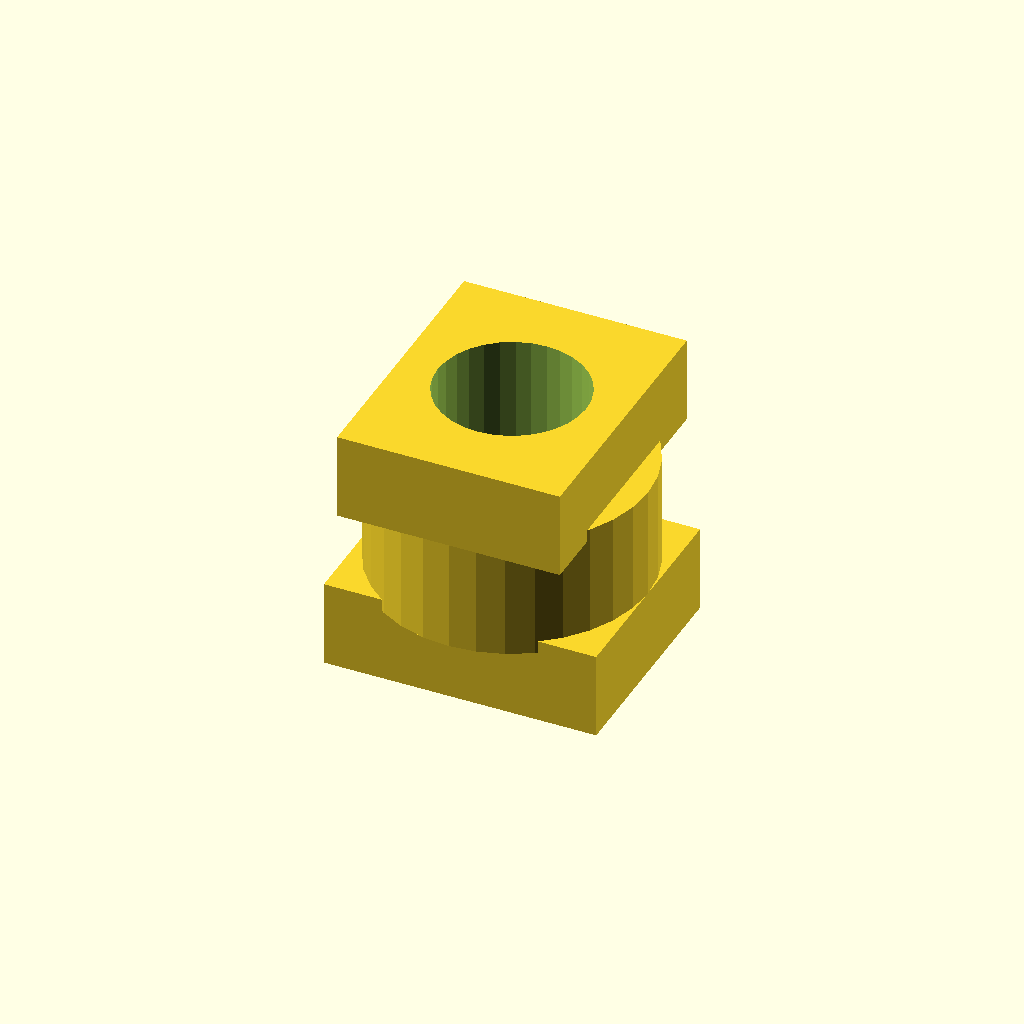
Cell 1 — every parameter at its default value.
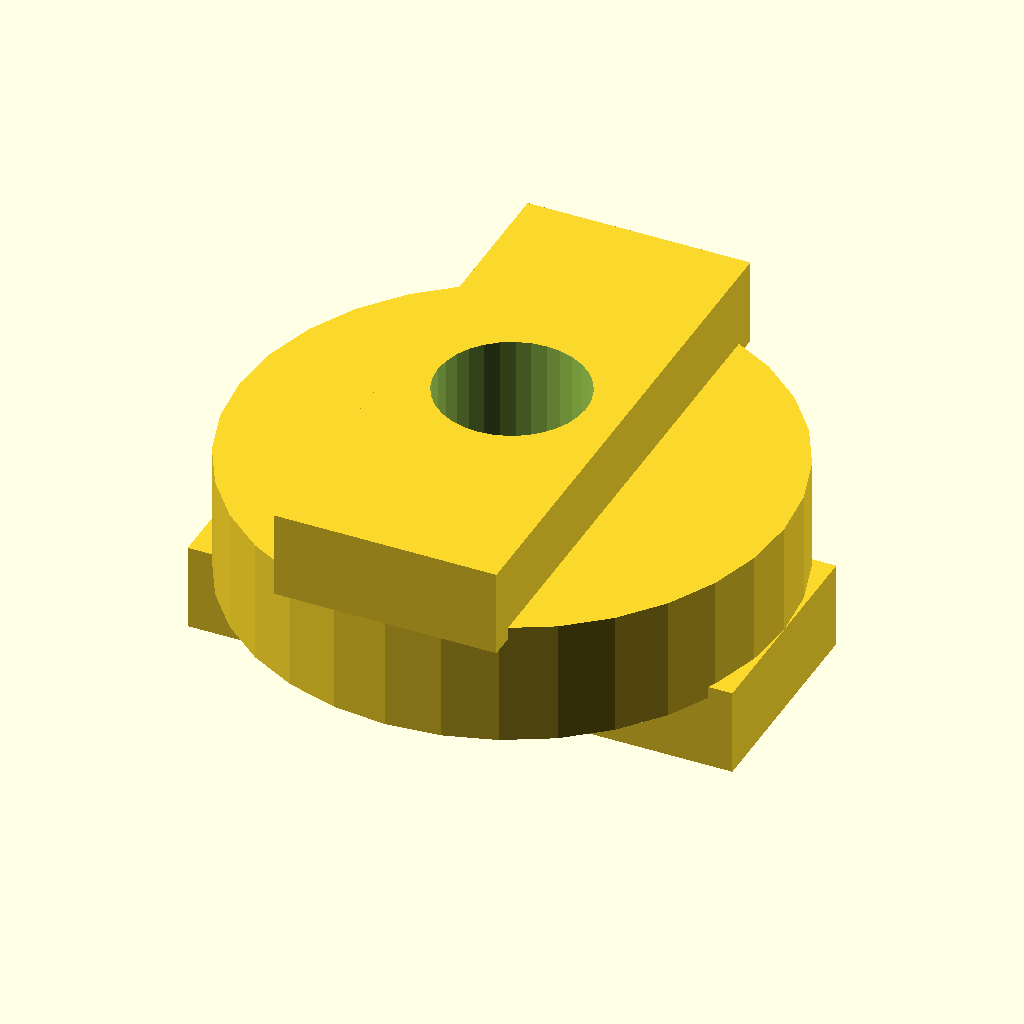
Cell 2: the same model with disc_d = 44.
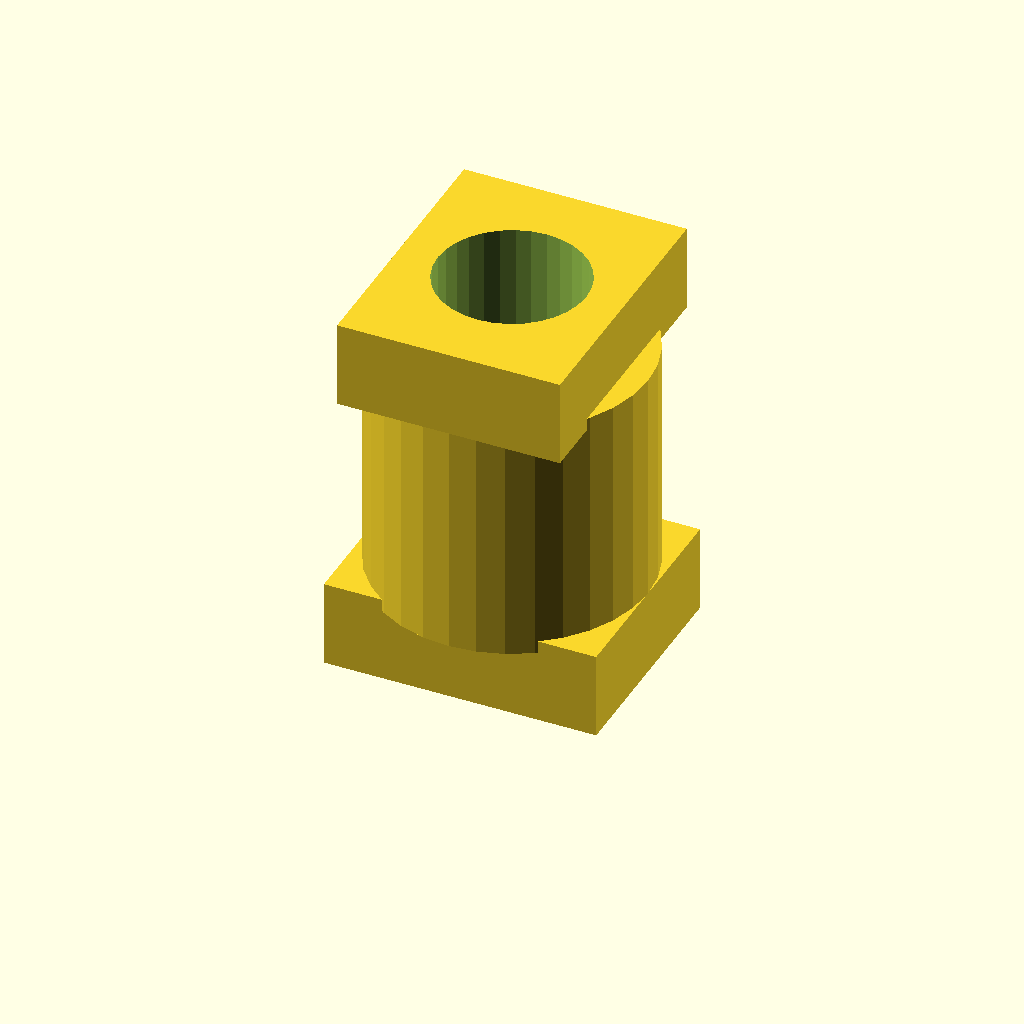
Cell 3 — disc_t set to 20, the other parameters unchanged.
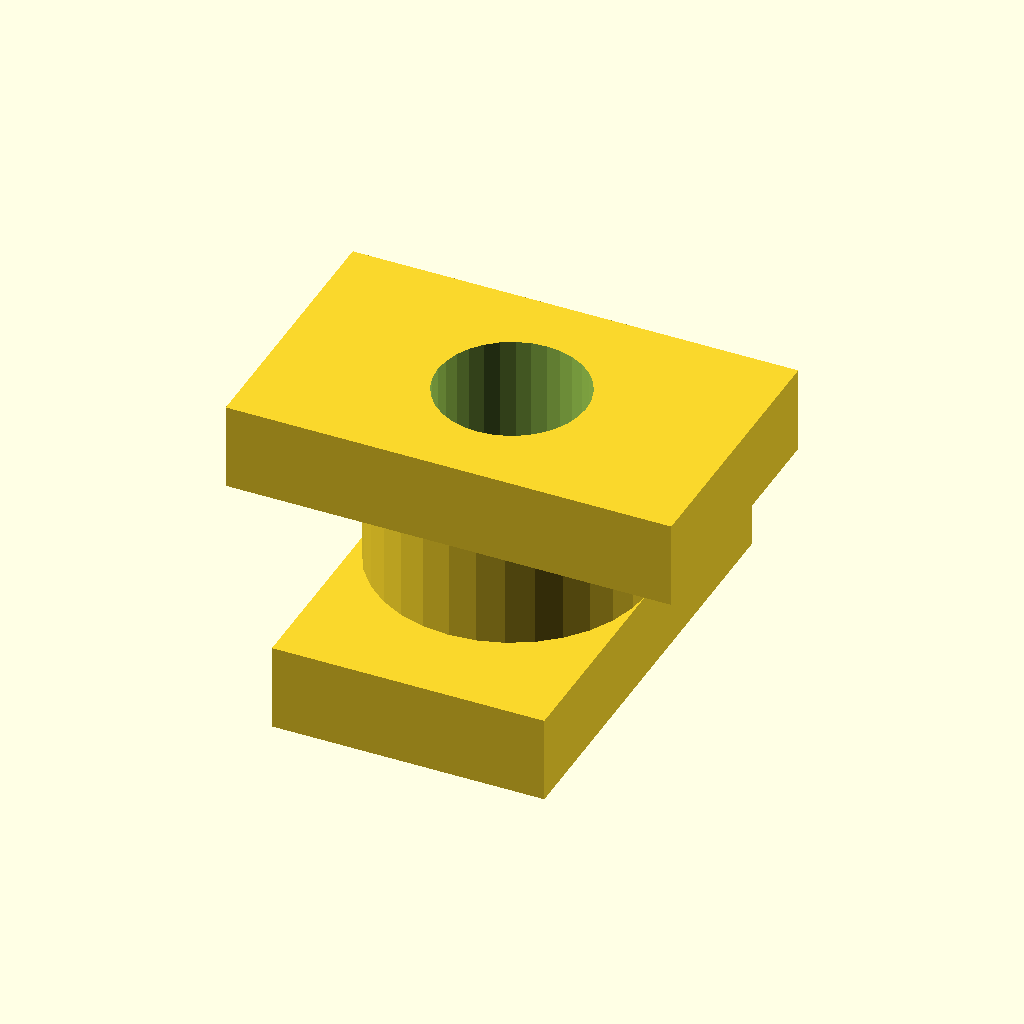
Cell 4 — tongue_w set to 36, the other parameters unchanged.
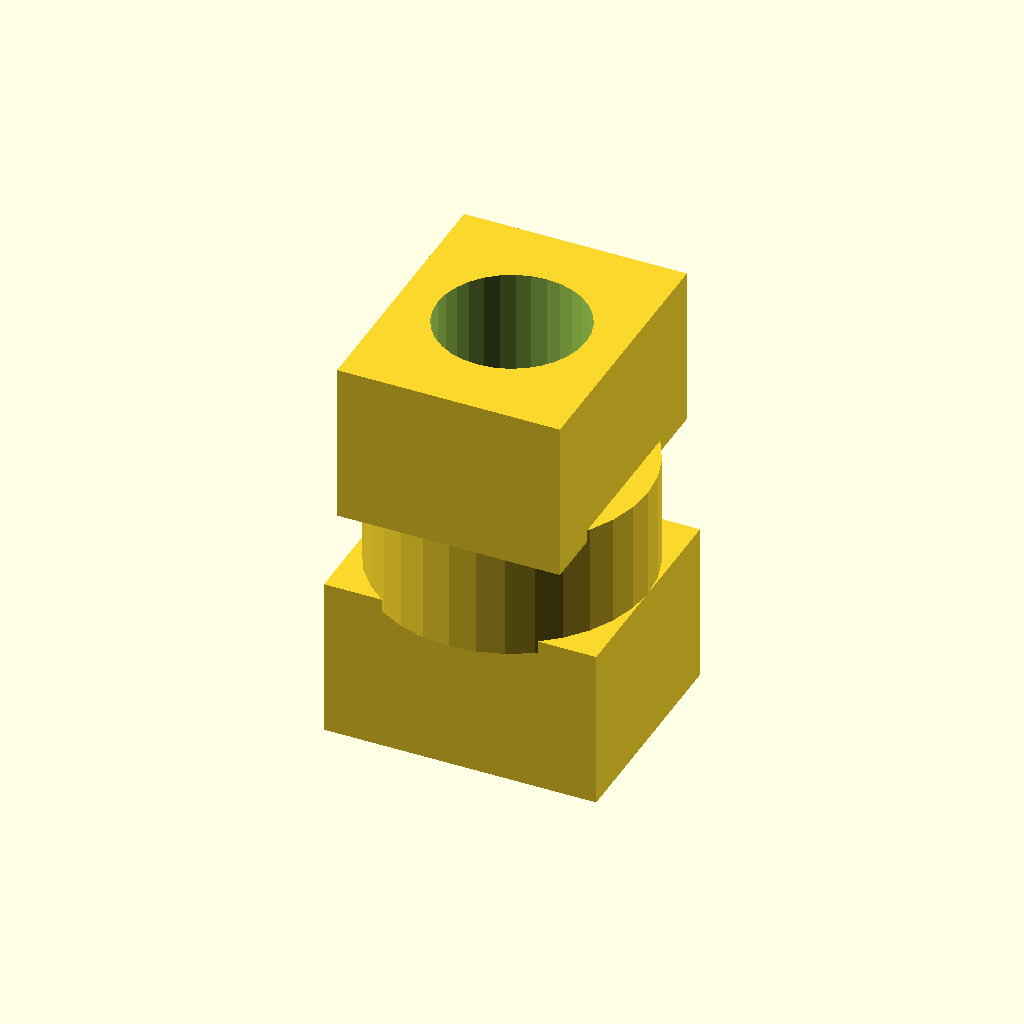
Cell 5 — tongue_h set to 12, the other parameters unchanged.
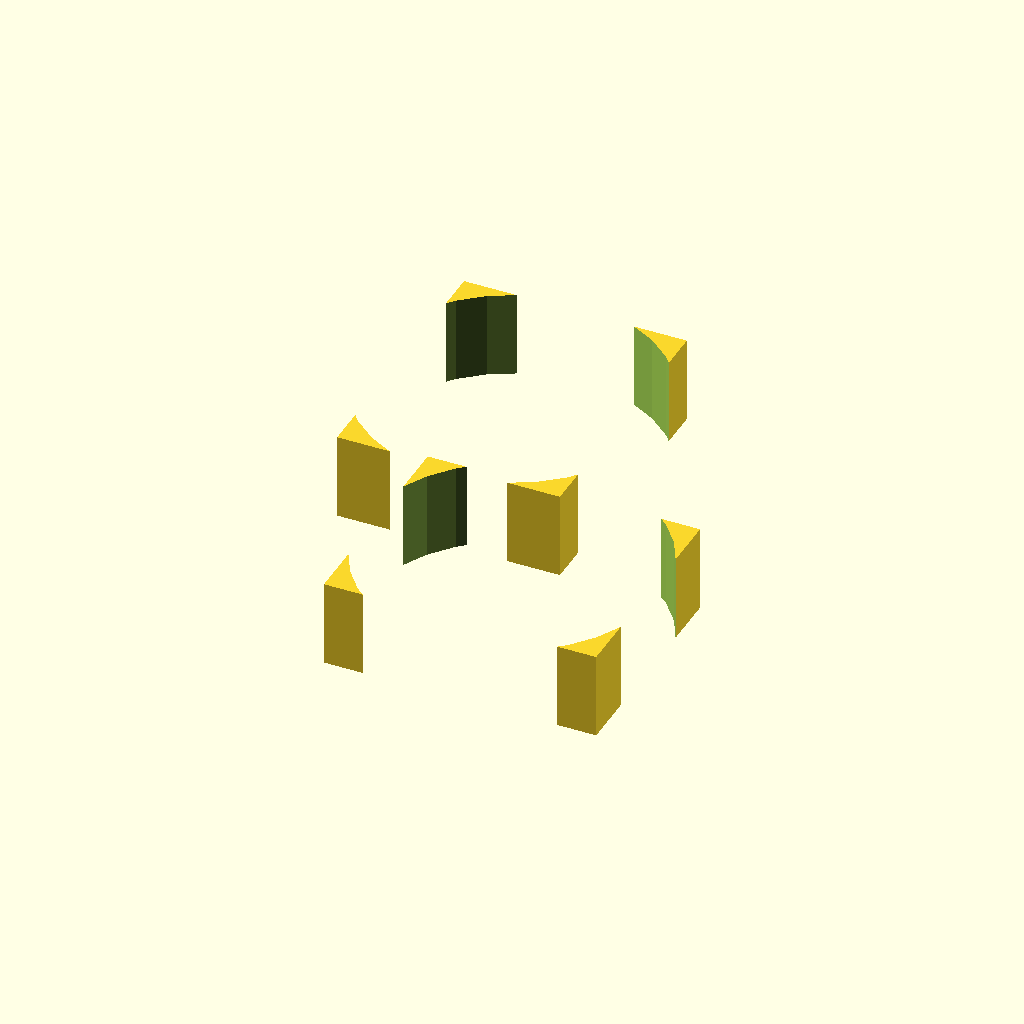
Cell 6 — bore_d set to 24, the other parameters unchanged.
All cells are drawn from one camera (rotation 55°, 0°, 25°, orthographic, colour scheme Cornfield), so only the parameter changes between them.
Source of the model, optional_data/data/gen2/oldhams/part_0029.scad:
$fn = 32;

// ----------------------------------------------------------------------
// Oldham coupling disc: 22 x 22 mm
// ----------------------------------------------------------------------

// --- parameters (mm) ---
disc_d = 22;              // disc diameter
disc_t = 10;              // disc thickness
tongue_w = 18;            // tongue width
tongue_h = 6;             // tongue height
bore_d = 12;              // centre lightening bore

module disc() {
  cylinder(h = disc_t, d = disc_d);
  /* tongue on the top face, sunk 1 mm into the disc */
  translate([-tongue_w / 2, -disc_d / 2, disc_t - 1]) cube([tongue_w, disc_d, tongue_h + 1]);
  /* slot wall on the bottom face, 90 degrees turned */
  translate([-disc_d / 2, -tongue_w / 2, -tongue_h]) cube([disc_d, tongue_w, tongue_h + 1]);
}

difference() {
  disc();
  translate([0, 0, -tongue_h - 1]) cylinder(h = disc_t + 2 * tongue_h + 2, d = bore_d);
}
Parameter table extracted from the source (name, type, default, range or options):
disc_d: number, default 22
disc_t: number, default 10
tongue_w: number, default 18
tongue_h: number, default 6
bore_d: number, default 12
